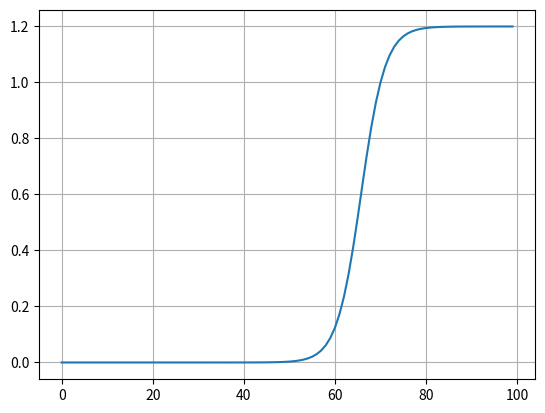

Source code (Python):
#import
import numpy as np
from numpy import linalg as LA #BdGハミルトニアンの作成で利用
import scipy.linalg #時間発展演算子の作成で利用
import matplotlib.pyplot as plt

#パラメータ
L = 100
l = 2*np.pi
epsilon = l / L
p = 100
m = 0
pos = "ur" #lr, ur, ll, ul
t_i = 0
t_f = 10
dt = 0.01*(300/L) #この値は後で検討
PBC = False

times = np.arange(t_i + dt, t_f, dt)

#BdGハミルトニアンの作成(符号関係は確認済み)
H_BdG = np.zeros((2*L, 2*L), dtype=complex)

def is_hermitian(matrix):
    is_hermitian = np.allclose(matrix, np.conj(matrix.T), atol=1e-10)

    if is_hermitian:
        return True
    else:
        return False

def beta(j,L,pos,epsilon):
    #return 0.5
    width = 1
    A = 0.6
    jh = int(L/3)
    if pos == "lr":
        # β = -1 を j = 71 で踏むように調整
        return -A*np.tanh(3/width*(j - 2*jh - 0.730833344)*epsilon) - 0.6
    elif pos == "ur":
        # β = +1 を j = 70 で踏むように調整
        return  A*np.tanh(3/width*(j - 2*jh + 0.269166656056467)*epsilon) + 0.6
        # （注）式は (j - center - c) なので c = -0.269... は “+0.269...” と等価
    elif pos == "ll":
        # β = -1 を j = 29 で踏むように調整
        return  A*np.tanh(3/width*(j - jh - 0.269166656056467)*epsilon) - 0.6
    elif pos == "ul":
        # β = +1 を j = 29 で踏むように調整
        return -A*np.tanh(3/width*(j - jh - 0.269166656056467)*epsilon) + 0.6

for i in range(2*L):
    for j in range(2*L):
        #左上
        if i < L and j < L:
            if i == j:
                H_BdG[i, j] = -1/(2*epsilon) * (2*p - epsilon*(2*m))*(-1)
            elif i-j == 1:
                H_BdG[i, j] = -1/(2*epsilon) * (p - 1j*beta(j,L,pos,epsilon))
            elif j-i == 1:
                H_BdG[i, j] = -1/(2*epsilon) * (p + 1j*beta(i,L,pos,epsilon))
        #右上
        elif i < L and j >= L:
            if j-i == L-1:
                H_BdG[i, j] = -1/(2*epsilon) * (-1)
            elif j-i == L+1:
                H_BdG[i, j] = -1/(2*epsilon) * (1)
        #左下
        elif i >= L and j < L:
            if i-j == L-1:
                H_BdG[i, j] = -1/(2*epsilon) * (-1)
            elif i-j == L+1:
                H_BdG[i, j] = -1/(2*epsilon) * (1)
        #右下
        else:
            if i == j:
                H_BdG[i, j] = -1/(2*epsilon) * (2*p - epsilon*(2*m))
            elif i-j == 1:
                H_BdG[i, j] = -1/(2*epsilon) * (-p - 1j*beta(j-L,L,pos,epsilon))
            elif j-i == 1:
                H_BdG[i, j] = -1/(2*epsilon) * (-p + 1j*beta(i-L,L,pos,epsilon))

if PBC == True:
    #red
    H_BdG[0,L-1] = -1/(2*epsilon) * (p - 1j*beta(L-1,L,pos,epsilon)) * (1)
    H_BdG[2*L-1,L] = -1/(2*epsilon) * (p - 1j*beta(L-1,L,pos,epsilon)) * (-1)
    #blue
    H_BdG[L-1,0] = -1/(2*epsilon) * (p + 1j*beta(L-1,L,pos,epsilon)) * (1)
    H_BdG[L,2*L-1] = -1/(2*epsilon) * (p + 1j*beta(L-1,L,pos,epsilon)) * (-1)
    #orange
    H_BdG[0,2*L-1] = -1/(2*epsilon) * (-1)
    H_BdG[L-1,L] = -1/(2*epsilon) * (1)
    #black
    H_BdG[2*L-1,0] = -1/(2*epsilon) * (-1)
    H_BdG[L,L-1] = -1/(2*epsilon) * (1)

bs = []
for j in range(L):
    bs.append(float(beta(j,L,pos,epsilon)))
plt.plot(bs)
plt.grid()
plt.show()

#bogoliubov変換行列の作成##########################################################################################################################
#BdG行列を対角化
eigenvalues, eigenvectors = LA.eigh(H_BdG)
print(eigenvalues)
print(eigenvectors)

#固有値、固有ベクトルのソート(確認済み)
eigenvalues = np.concatenate((eigenvalues[L:], eigenvalues[:L][::-1]), 0)
eigenvectors = np.concatenate((eigenvectors[:,L:], eigenvectors[:,:L][:,::-1]), 1)

#粒子-反粒子対称性を満たすように固有ベクトルを調整(列方向に調整しないといけないらしい。行方向だとうまくいかない。固有ベクトルを横切るからか？)
V = np.zeros((2*L, 2*L), dtype=complex)
for i in range(L):
    V[:,i] = eigenvectors[:,i]
    V[:L,i+L] = np.conj(eigenvectors[L:,i])
    V[L:,i+L] = np.conj(eigenvectors[:L,i])
eigenvectors = V
print(eigenvalues)
print(eigenvectors)

# #粒子-反粒子対称性の確認(確認済み)
# #c = sum gamma
# for j in range(L):
#     print(eigenvectors[j,:L] - eigenvectors[j+L,L:].conj())
#     print(eigenvectors[j,L:] - eigenvectors[j+L,:L].conj())
# print()
# #gamma = sum c
# for j in range(L):
#     print(eigenvectors[j,:L].T.conj() - eigenvectors[j+L,L:].T.conj().conj())
#     print(eigenvectors[j,L:].T.conj() - eigenvectors[j+L,:L].T.conj().conj())
# import sys
# sys.exit()
#演算子の作成########################################################################################################################################

#cj_dag_cj
cj_dag_cj_list = []
for j in range(L):
    cj_dag_cj_tmp = np.zeros((L, L), dtype=complex)
    for k in range(L):
        for l in range(L):
            cj_dag_cj_tmp[k,l] = eigenvectors[j,k].conj() * eigenvectors[j,l]
            cj_dag_cj_tmp[k,l] += -1*eigenvectors[j,l+L].conj() * eigenvectors[j,k+L]
            if k == l:
                for n in range(L):
                    cj_dag_cj_tmp[k,l] += eigenvectors[j,n+L].conj() * eigenvectors[j,n+L]
    cj_dag_cj_list.append(cj_dag_cj_tmp)
    print("cj†cj作成中:" + str(int(j/L*100))+"%")

#cj_cj_dag
cj_cj_dag_list = []
for j in range(L):
    cj_cj_dag_tmp = np.zeros((L, L), dtype=complex)
    for k in range(L):
        for l in range(L):
            cj_cj_dag_tmp[k,l] = eigenvectors[j,k+L] * eigenvectors[j,l+L].conj()
            cj_cj_dag_tmp[k,l] += -1*eigenvectors[j,l] * eigenvectors[j,k].conj()
            if k == l:
                for n in range(L):
                    cj_cj_dag_tmp[k,l] += eigenvectors[j,n] * eigenvectors[j,n].conj()
    cj_cj_dag_list.append(cj_cj_dag_tmp)
    print("cj cj†作成中:" + str(int(j/L*100))+"%")

for j in range(L):
    print("確認中:" + str(j))
    print(cj_dag_cj_list[j] + cj_cj_dag_list[j])
    print()

# #################################################################################################
# #cj1_cj
# cj1_cj_list = []
# for j in range(L-1):
#     cj1_cj_tmp = np.zeros((L, L), dtype=complex)
#     for k in range(L):
#         for l in range(L):
#             cj1_cj_tmp[k,l] = eigenvectors[j+1,k+L] * eigenvectors[j,l]
#             cj1_cj_tmp[k,l] -= eigenvectors[j+1,l] * eigenvectors[j,k+L]
#             if k == l:
#                 for n in range(L):
#                     cj1_cj_tmp[k,l] += eigenvectors[j+1,n] * eigenvectors[j,n+L]
#     cj1_cj_list.append(cj1_cj_tmp)
#     print("cj1_cj作成中:" + str(int(j/L*100))+"%")
# #PBCの場合、右端は非ゼロ
# if PBC == True:
#     cj1_cj_tmp = np.zeros((L, L), dtype=complex)
#     for k in range(L):
#         for l in range(L):
#             cj1_cj_tmp[k,l] = eigenvectors[0,k+L] * eigenvectors[L-1,l]
#             cj1_cj_tmp[k,l] -= eigenvectors[0,l] * eigenvectors[L-1,k+L]
#             if k == l:
#                 for n in range(L):
#                     cj1_cj_tmp[k,l] += eigenvectors[0,n] * eigenvectors[L-1,n+L]
#     cj1_cj_list.append(cj1_cj_tmp)
# else:
#     cj1_cj_list.append(np.zeros((L, L), dtype=complex))

# #cj_cj1
# cj_cj1_list = []
# for j in range(L-1):
#     cj_cj1_tmp = np.zeros((L, L), dtype=complex)
#     for k in range(L):
#         for l in range(L):
#             cj_cj1_tmp[k,l] = eigenvectors[j,k+L] * eigenvectors[j+1,l]
#             cj_cj1_tmp[k,l] -= eigenvectors[j,l] * eigenvectors[j+1,k+L]
#             if k == l:
#                 for n in range(L):
#                     cj_cj1_tmp[k,l] += eigenvectors[j,n] * eigenvectors[j+1,n+L]
#     cj_cj1_list.append(cj_cj1_tmp)
#     print("cj_cj1作成中:" + str(int(j/L*100))+"%")
# #PBCの場合、右端は非ゼロ
# if PBC == True:
#     cj_cj1_tmp = np.zeros((L, L), dtype=complex)
#     for k in range(L):
#         for l in range(L):
#             cj_cj1_tmp[k,l] = eigenvectors[L-1,k+L] * eigenvectors[0,l]
#             cj_cj1_tmp[k,l] -= eigenvectors[L-1,l] * eigenvectors[0,k+L]
#             if k == l:
#                 for n in range(L):
#                     cj_cj1_tmp[k,l] += eigenvectors[L-1,n] * eigenvectors[0,n+L]
#     cj_cj1_list.append(cj_cj1_tmp)
# else:
#     cj_cj1_list.append(np.zeros((L, L), dtype=complex))

# #cj1_dag_cj_dag
# cj1_dag_cj_dag_list = []
# for j in range(L-1):
#     cj1_dag_cj_dag_tmp = np.zeros((L, L), dtype=complex)
#     for k in range(L):
#         for l in range(L):
#             cj1_dag_cj_dag_tmp[k,l] = eigenvectors[j+1,k].conj() * eigenvectors[j,l+L].conj()
#             cj1_dag_cj_dag_tmp[k,l] -= eigenvectors[j+1,l+L].conj() * eigenvectors[j,k].conj()
#             if k == l:
#                 for n in range(L):
#                     cj1_dag_cj_dag_tmp[k,l] += eigenvectors[j+1,n+L].conj() * eigenvectors[j,n].conj()
#     cj1_dag_cj_dag_list.append(cj1_dag_cj_dag_tmp)
#     print("cj1† cj†作成中:" + str(int(j/L*100))+"%")
# #PBCの場合、右端は非ゼロ
# if PBC == True:
#     cj1_dag_cj_dag_tmp = np.zeros((L, L), dtype=complex)
#     for k in range(L):
#         for l in range(L):
#             cj1_dag_cj_dag_tmp[k,l] = eigenvectors[0,k].conj() * eigenvectors[L-1,l+L].conj()
#             cj1_dag_cj_dag_tmp[k,l] -= eigenvectors[0,l+L].conj() * eigenvectors[L-1,k].conj()
#             if k == l:
#                 for n in range(L):
#                     cj1_dag_cj_dag_tmp[k,l] += eigenvectors[0,n+L].conj() * eigenvectors[L-1,n].conj()
#     cj1_dag_cj_dag_list.append(cj1_dag_cj_dag_tmp)
# else:
#     cj1_dag_cj_dag_list.append(np.zeros((L, L), dtype=complex))

# #cj_dag_cj1_dag
# cj_dag_cj1_dag_list = []
# for j in range(L-1):
#     cj_dag_cj1_dag_tmp = np.zeros((L, L), dtype=complex)
#     for k in range(L):
#         for l in range(L):
#             cj_dag_cj1_dag_tmp[k,l] = eigenvectors[j,k].conj() * eigenvectors[j+1,l+L].conj()
#             cj_dag_cj1_dag_tmp[k,l] -= eigenvectors[j,l+L].conj() * eigenvectors[j+1,k].conj()
#             if k == l:
#                 for n in range(L):
#                     cj_dag_cj1_dag_tmp[k,l] += eigenvectors[j,n+L].conj() * eigenvectors[j+1,n].conj()
#     cj_dag_cj1_dag_list.append(cj_dag_cj1_dag_tmp)
#     print("cj† cj1†作成中:" + str(int(j/L*100))+"%")
# #PBCの場合、右端は非ゼロ
# if PBC == True:
#     cj_dag_cj1_dag_tmp = np.zeros((L, L), dtype=complex)
#     for k in range(L):
#         for l in range(L):
#             cj_dag_cj1_dag_tmp[k,l] = eigenvectors[L-1,k].conj() * eigenvectors[0,l+L].conj()
#             cj_dag_cj1_dag_tmp[k,l] -= eigenvectors[L-1,l+L].conj() * eigenvectors[0,k].conj()
#             if k == l:
#                 for n in range(L):
#                     cj_dag_cj1_dag_tmp[k,l] += eigenvectors[L-1,n+L].conj() * eigenvectors[0,n].conj()
#     cj_dag_cj1_dag_list.append(cj_dag_cj1_dag_tmp)
# else:
#     cj_dag_cj1_dag_list.append(np.zeros((L, L), dtype=complex))

# for j in range(L):
#     print("確認中:" + str(j))
#     print("1")
#     print(cj1_cj_list[j] + cj_cj1_list[j])
#     print("2")
#     print(cj1_cj_list[j] + cj1_dag_cj_dag_list[j].conj().T)
#     print("3")
#     print(cj1_cj_list[j] - cj_dag_cj1_dag_list[j].conj().T)
